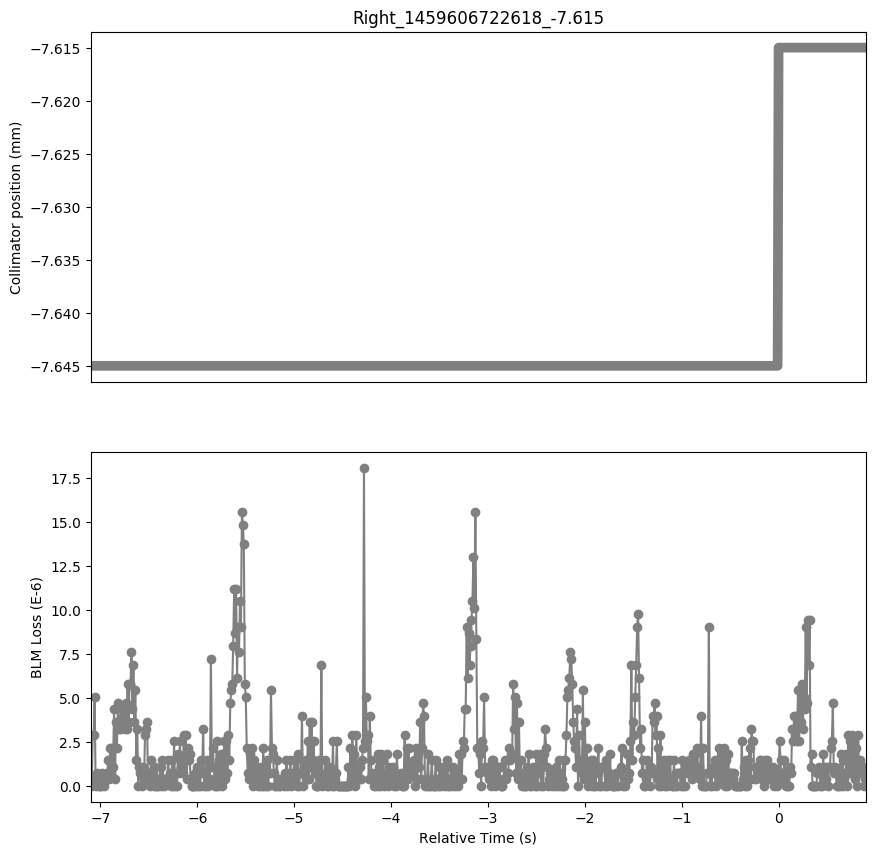

The data file committed next to this chart (first rows):
Timestamp, position, BLMTI.04L1.B1I10_TCTPV.4L1.B1
1459606715520, -7.645, 3.6200000000000004e-07
1459606715530, -7.645, 0.0
1459606715540, -7.645, 2.8960000000000003e-06
1459606715550, -7.645, 2.8960000000000003e-06
1459606715560, -7.645, 5.0680000000000004e-06
1459606715570, -7.645, 0.0
1459606715580, -7.645, 7.240000000000001e-07
1459606715590, -7.645, 3.6200000000000004e-07
1459606715600, -7.645, 3.6200000000000004e-07
1459606715610, -7.645, 0.0
1459606715620, -7.645, 0.0
1459606715630, -7.645, 0.0
1459606715640, -7.645, 7.240000000000001e-07
1459606715650, -7.645, 3.6200000000000004e-07
1459606715660, -7.645, 0.0
1459606715670, -7.645, 3.6200000000000004e-07
1459606715680, -7.645, 3.6200000000000004e-07
1459606715690, -7.645, 7.240000000000001e-07
1459606715700, -7.645, 1.4480000000000002e-06
1459606715710, -7.645, 3.6200000000000004e-07
1459606715720, -7.645, 2.1719999999999997e-06
1459606715730, -7.645, 7.240000000000001e-07
1459606715740, -7.645, 2.1719999999999997e-06
1459606715750, -7.645, 1.0859999999999999e-06
1459606715760, -7.645, 4.343999999999999e-06
1459606715770, -7.645, 3.6200000000000004e-07
1459606715780, -7.645, 3.62e-06
1459606715790, -7.645, 2.1719999999999997e-06
1459606715800, -7.645, 4.706e-06
1459606715810, -7.645, 3.258e-06
1459606715820, -7.645, 3.258e-06
1459606715830, -7.645, 3.62e-06
1459606715840, -7.645, 4.343999999999999e-06
1459606715850, -7.645, 3.982e-06
1459606715860, -7.645, 4.343999999999999e-06
1459606715870, -7.645, 3.258e-06
1459606715880, -7.645, 4.706e-06
1459606715890, -7.645, 3.258e-06
1459606715900, -7.645, 5.792000000000001e-06
1459606715910, -7.645, 3.62e-06
1459606715920, -7.645, 5.792000000000001e-06
1459606715930, -7.645, 5.792000000000001e-06
1459606715940, -7.645, 7.602e-06
1459606715950, -7.645, 4.343999999999999e-06
1459606715960, -7.645, 6.877999999999999e-06
1459606715970, -7.645, 3.62e-06
1459606715980, -7.645, 5.43e-06
1459606715990, -7.645, 1.4480000000000002e-06
1459606716000, -7.645, 3.258e-06
1459606716010, -7.645, 0.0
1459606716020, -7.645, 1.0859999999999999e-06
1459606716030, -7.645, 7.240000000000001e-07
1459606716040, -7.645, 1.0859999999999999e-06
1459606716050, -7.645, 0.0
1459606716060, -7.645, 1.0859999999999999e-06
1459606716070, -7.645, 3.6200000000000004e-07
1459606716080, -7.645, 2.8960000000000003e-06
1459606716090, -7.645, 3.258e-06
1459606716100, -7.645, 3.62e-06
1459606716110, -7.645, 7.240000000000001e-07
... 741 more rows
